Dataset: data (GitHub, tatiandu/Aprendizaje-Automatico). Classes: capuchin bird, cock of the rock, frigate bird, gang gang cockatoo, go away bird, iwi, TIT MOUSE, umbrella bird.

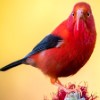
Label: iwi

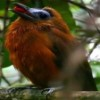
Label: capuchin bird

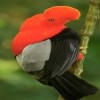
Label: cock of the rock

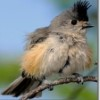
Label: TIT MOUSE

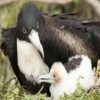
Label: frigate bird

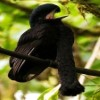
Label: umbrella bird
